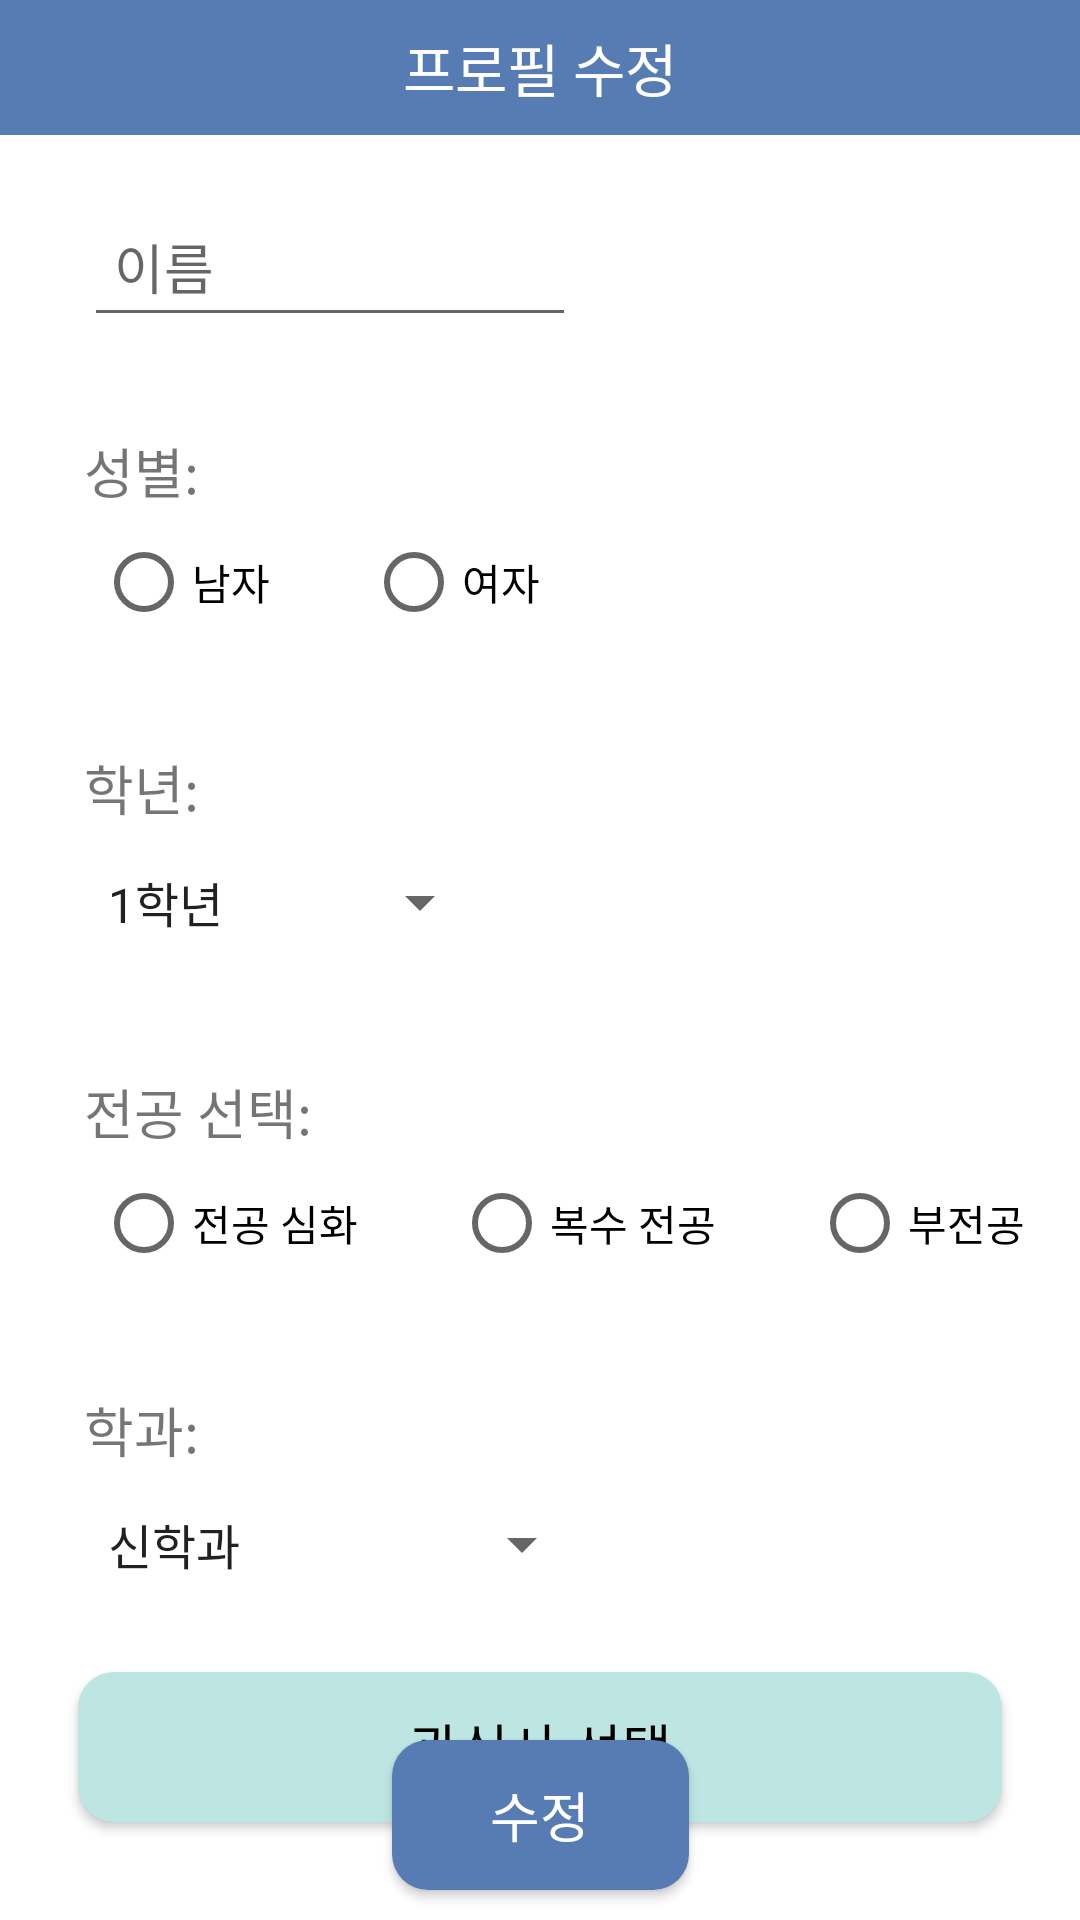

Write the Android layout XML for this screen, with the resource values it uses.
<!-- AndroidManifest.xml: application theme Theme.SungkyulFriends -->
<!-- res/layout/activity_profile_retouch.xml -->
<?xml version="1.0" encoding="utf-8"?>
<androidx.constraintlayout.widget.ConstraintLayout xmlns:android="http://schemas.android.com/apk/res/android"
    xmlns:app="http://schemas.android.com/apk/res-auto"
    xmlns:tools="http://schemas.android.com/tools"
    android:layout_width="match_parent"
    android:layout_height="match_parent"
    tools:context=".MyPage.profile_retouch">

    <LinearLayout
        android:layout_width="match_parent"
        android:layout_height="45dp"
        app:layout_constraintTop_toTopOf="parent"
        android:id="@+id/topPanel"
        android:background="#577CB3"
        android:gravity="center_vertical"
        android:orientation="horizontal"
        android:paddingRight="50dp">

        <ImageView
            android:id="@+id/back_arrow"
            android:layout_width="50dp"
            android:layout_height="match_parent"
            android:scaleType="center"
            android:src="@drawable/ic_arrow_left_white" />

        <TextView
            android:layout_width="0dp"
            android:layout_height="wrap_content"
            android:layout_weight="1"
            android:gravity="center"
            android:text="프로필 수정"
            android:textColor="@android:color/white"
            android:textSize="19dp" />

    </LinearLayout>

    <LinearLayout
        android:layout_width="match_parent"
        android:layout_height="580dp"
        android:orientation="vertical"
        android:layout_marginTop="0dp"
        app:layout_constraintTop_toBottomOf="@id/topPanel">


        <Space
            android:layout_width="wrap_content"
            android:layout_height="wrap_content"
            android:layout_weight="1"/>

        <EditText
            android:id="@+id/et_name"
            android:layout_width="164dp"
            android:layout_height="50dp"
            android:layout_marginLeft="28dp"
            android:paddingLeft="10dp"
            android:hint="이름"/>

        <Space
            android:layout_width="wrap_content"
            android:layout_height="wrap_content"
            android:layout_weight="1"/>

        <TextView
            android:layout_width="wrap_content"
            android:layout_height="wrap_content"
            android:text="성별:"
            android:textSize="18dp"
            android:layout_marginLeft="28dp"
            android:layout_marginTop="14dp"/>

        <RadioGroup
            android:layout_width="wrap_content"
            android:layout_height="wrap_content"
            android:orientation="horizontal">

            <RadioButton
                android:id="@+id/rb_gender1"
                android:layout_width="wrap_content"
                android:layout_height="wrap_content"
                android:text="남자"
                android:layout_marginLeft="32dp"/>

            <RadioButton
                android:id="@+id/rb_gender2"
                android:layout_width="wrap_content"
                android:layout_height="wrap_content"
                android:text="여자"
                android:layout_marginLeft="32dp"/>

        </RadioGroup>

        <Space
            android:layout_width="wrap_content"
            android:layout_height="wrap_content"
            android:layout_weight="1"/>

        <TextView
            android:layout_width="wrap_content"
            android:layout_height="wrap_content"
            android:text="학년:"
            android:textSize="18dp"
            android:layout_marginLeft="28dp"
            android:layout_marginTop="14dp"/>

        <Spinner
            android:id="@+id/sp_year"
            android:layout_width="136dp"
            android:layout_height="50dp"
            android:entries="@array/grade"
            android:layout_marginLeft="28dp"/>


        <Space
            android:layout_width="wrap_content"
            android:layout_height="wrap_content"
            android:layout_weight="1"/>

        <TextView
            android:layout_width="wrap_content"
            android:layout_height="wrap_content"
            android:text="전공 선택:"
            android:textSize="18dp"
            android:layout_marginLeft="28dp"
            android:layout_marginTop="14dp"/>

        <RadioGroup
            android:layout_width="wrap_content"
            android:layout_height="wrap_content"
            android:orientation="horizontal">

            <RadioButton
                android:id="@+id/rb_dept1"
                android:layout_width="wrap_content"
                android:layout_height="wrap_content"
                android:text="전공 심화"
                android:layout_marginLeft="32dp"/>

            <RadioButton
                android:id="@+id/rb_dept2"
                android:layout_width="wrap_content"
                android:layout_height="wrap_content"
                android:text="복수 전공"
                android:layout_marginLeft="32dp"/>

            <RadioButton
                android:id="@+id/rb_dept3"
                android:layout_width="wrap_content"
                android:layout_height="wrap_content"
                android:text="부전공"
                android:layout_marginLeft="32dp"/>

        </RadioGroup>

        <Space
            android:layout_width="wrap_content"
            android:layout_height="wrap_content"
            android:layout_weight="1"/>

        <TextView
            android:layout_width="wrap_content"
            android:layout_height="wrap_content"
            android:text="학과:"
            android:textSize="18dp"
            android:layout_marginLeft="28dp"
            android:layout_marginTop="14dp"/>

        <Spinner
            android:id="@+id/sp_dept"
            android:layout_width="170dp"
            android:layout_height="50dp"
            android:entries="@array/major"
            android:layout_marginLeft="28dp"/>

        <Space
            android:layout_width="wrap_content"
            android:layout_height="wrap_content"
            android:layout_weight="1"/>


        <androidx.appcompat.widget.AppCompatButton
            android:id="@+id/choice_interest_button"
            android:layout_width="308dp"
            android:layout_height="50dp"
            android:background="@drawable/round_shape"
            android:backgroundTint="#BDE6E2"
            android:layout_gravity="center"
            android:text="관심사 선택"
            android:textColor="@color/black"
            android:textSize="18dp"
            android:layout_marginTop="0dp"/>

        <Space
            android:layout_width="wrap_content"
            android:layout_height="wrap_content"
            android:layout_weight="1"/>

    </LinearLayout>

    <androidx.appcompat.widget.AppCompatButton
        android:id="@+id/retouch_profile_button"
        android:layout_width="99dp"
        android:layout_height="50dp"
        android:background="@drawable/round_shape"
        android:layout_gravity="center"
        android:text="수정"
        android:textColor="@color/white"
        android:textSize="18dp"
        app:layout_constraintBottom_toBottomOf="parent"
        app:layout_constraintLeft_toLeftOf="parent"
        app:layout_constraintRight_toRightOf="parent"
        android:layout_marginBottom="10dp"/>


</androidx.constraintlayout.widget.ConstraintLayout>
<!-- resources referenced by this layout -->
<resources>
  <string-array name="grade">
          <item>1학년</item>
          <item>2학년</item>
          <item>3학년</item>
          <item>4학년</item>
      </string-array>
  <string-array name="major">
          <item>신학과</item>
          <item>기독교교육상담학과</item>
          <item>문화선교학과</item>
  
          <item>국어국문학과</item>
          <item>영어영문학과</item>
          <item>중어중문학과</item>
  
          <item>국제개발협력학과</item>
          <item>사회복지학과</item>
          <item>행정학과</item>
  
          <item>관광개발학과</item>
          <item>경영학과</item>
          <item>글로벌물류학부-유통물류전공</item>
          <item>글로벌물류학부-국제물류전공</item>
          <item>산업경영공학과</item>
  
          <item>유아교육과</item>
          <item>체육교육과</item>
  
          <item>컴퓨터공학과 </item>
          <item>정보통신공학과</item>
          <item>미디어소프트웨어학과</item>
          <item>도시디자인정보공학과</item>
  
          <item>음악학부-성악전공</item>
          <item>음악학부-피아노전공</item>
          <item>연기예술학과</item>
          <item>영화영상학과</item>
          <item>뷰티디자인학과</item>
          <item>실용음악과-보컬</item>
          <item>실용음악과-건반</item>
          <item>실용음악과-작곡</item>
          <item>실용음악과-드럼</item>
          <item>실용음악과-기타</item>
  
  
      </string-array>
  <!-- drawable round_shape (drawable) -->
  <?xml version="1.0" encoding="utf-8"?>
  <shape xmlns:android="http://schemas.android.com/apk/res/android"
      android:padding="10dp"
      android:shape="rectangle" >
      <solid android:color="#577CB3" />
      <corners
          android:bottomLeftRadius="12dp"
          android:bottomRightRadius="12dp"
          android:topLeftRadius="12dp"
          android:topRightRadius="12dp" />
  </shape>
  <style name="Theme.SungkyulFriends" parent="Theme.MaterialComponents.DayNight.NoActionBar">
          
          <item name="colorPrimary">@color/purple_500</item>
          <item name="colorPrimaryVariant">@color/purple_700</item>
          <item name="colorOnPrimary">@color/white</item>
          
          <item name="colorSecondary">@color/teal_200</item>
          <item name="colorSecondaryVariant">@color/teal_700</item>
          <item name="colorOnSecondary">@color/black</item>
          
          <item name="android:statusBarColor">?attr/colorPrimaryVariant</item>
          
  
          <item name="windowActionBar">false</item>
          <item name="windowNoTitle">true</item>
  
      </style>
  <!-- not gathered from this repository: default colours our renderer supplied (Android Studio template values) -->
  <color name="purple_500">#FF6200EE</color>
  <color name="purple_700">#FF3700B3</color>
  <color name="teal_200">#FF03DAC5</color>
  <color name="teal_700">#FF018786</color>
  <color name="black">#FF000000</color>
  <color name="white">#FFFFFFFF</color>
</resources>
